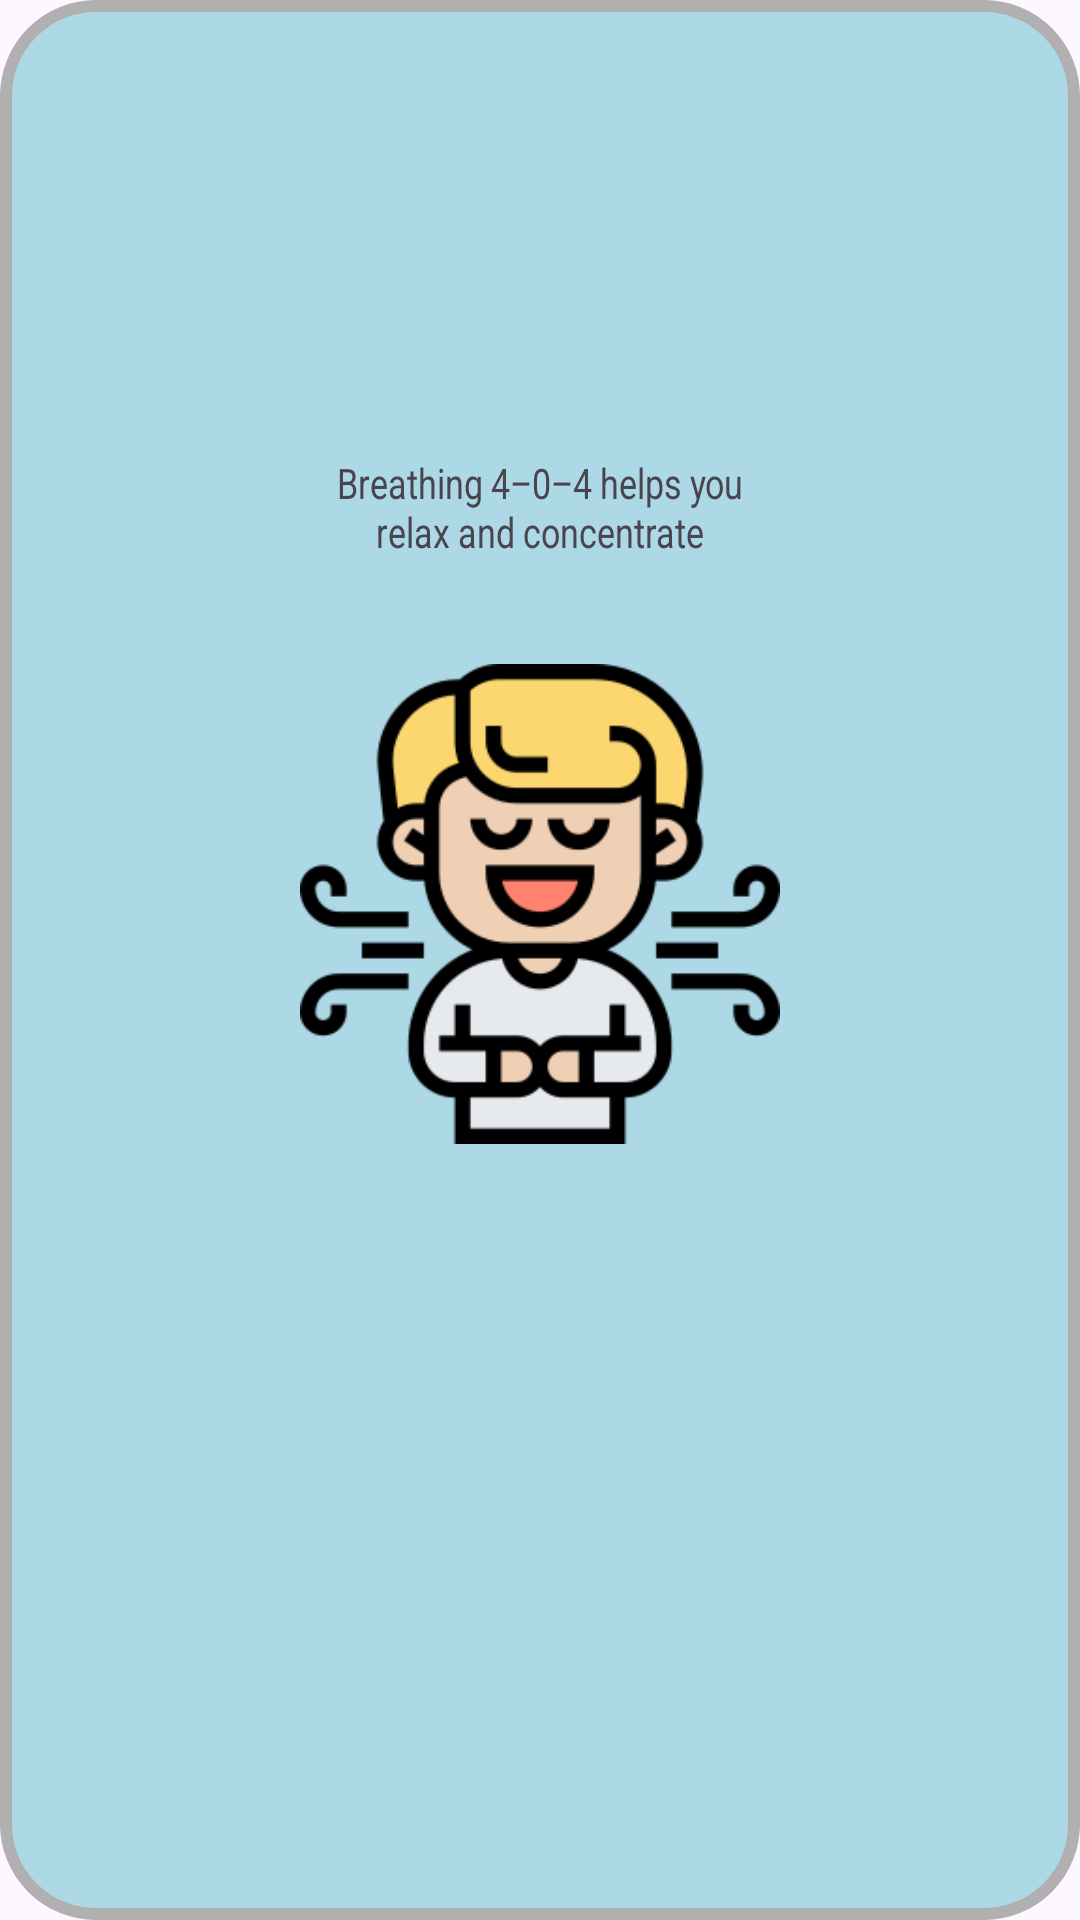

Android layout source for this screen:
<!-- AndroidManifest.xml: application theme Theme.JustBreathe -->
<!-- res/layout/fragment404.xml -->
<?xml version="1.0" encoding="utf-8"?>
<androidx.constraintlayout.widget.ConstraintLayout xmlns:android="http://schemas.android.com/apk/res/android"
    xmlns:app="http://schemas.android.com/apk/res-auto"
    xmlns:tools="http://schemas.android.com/tools"
    android:layout_width="match_parent"
    android:layout_height="match_parent"
    tools:context=".Fragment404"
    android:background="@drawable/shape404"
    android:padding="0dp"
    app:defaultNavHost="true"
    app:navGraph="@navigation/nav_graph" >

    <Button
        android:id="@+id/btnInfo404"
        android:layout_width="61dp"
        android:layout_height="57dp"
        android:background="@drawable/ic_info"
        android:contentDescription="@string/descriptionInfoButton404"
        app:layout_constraintBottom_toTopOf="@+id/lblFragment404"
        app:layout_constraintEnd_toEndOf="@+id/imageView404"
        app:layout_constraintHorizontal_bias="1.0"
        app:layout_constraintStart_toStartOf="parent"
        app:layout_constraintTop_toTopOf="parent"
        app:layout_constraintVertical_bias="0.709" />

    <TextView
        android:id="@+id/lblFragment404"
        android:textScaleX="0.8"
        android:layout_width="wrap_content"
        android:layout_height="wrap_content"
        android:text="@string/lbl1Fragment404"
        android:textAlignment="center"
        app:layout_constraintBottom_toBottomOf="parent"
        app:layout_constraintEnd_toEndOf="parent"
        app:layout_constraintStart_toStartOf="parent"
        app:layout_constraintTop_toTopOf="parent"
        app:layout_constraintVertical_bias="0.25" />

    <ImageView
        android:id="@+id/imageView404"
        android:layout_width="160dp"
        android:layout_height="160dp"
        android:layout_centerHorizontal="true"
        android:layout_marginTop="135dp"
        android:background="@drawable/ic_404"
        android:contentDescription="@string/desctiptionIcon404"
        app:layout_constraintBottom_toBottomOf="parent"
        app:layout_constraintEnd_toEndOf="parent"
        app:layout_constraintHorizontal_bias="0.5"
        app:layout_constraintStart_toStartOf="parent"
        app:layout_constraintTop_toTopOf="parent"
        app:layout_constraintVertical_bias="0.25" />


</androidx.constraintlayout.widget.ConstraintLayout>
<!-- resources referenced by this layout -->
<resources>
  <!-- drawable ic_404: png bitmap (drawable, 16687 bytes) -->
  <!-- drawable shape404 (drawable) -->
  <?xml version="1.0" encoding="utf-8"?>
  
  <shape xmlns:android="http://schemas.android.com/apk/res/android"
      android:shape="rectangle"
      android:alpha="0.1"
      >
  
      <stroke
          android:width="4dp"
          android:color="@color/light_gray" />
      <solid
          android:color="@color/light_blue"/>
  
      <corners android:radius="30dp"/>
  
      <padding
          android:left="20dp"
          android:top="10dp"
          android:right="20dp"
          android:bottom="10dp" >
  
      </padding>
  </shape>
  <string name="descriptionInfoButton404">Info button 4-0-4</string>
  <string name="desctiptionIcon404">Relaxing icon</string>
  <string name="lbl1Fragment404">Breathing 4–0–4 helps you\nrelax and concentrate</string>
  <style name="Theme.JustBreathe" parent="Base.Theme.JustBreathe" />
  <color name="light_gray">#B0B0B0</color>
  <color name="light_blue">#add8e6</color>
  <style name="Base.Theme.JustBreathe" parent="Theme.Material3.DayNight.NoActionBar">
          
          
      </style>
</resources>
